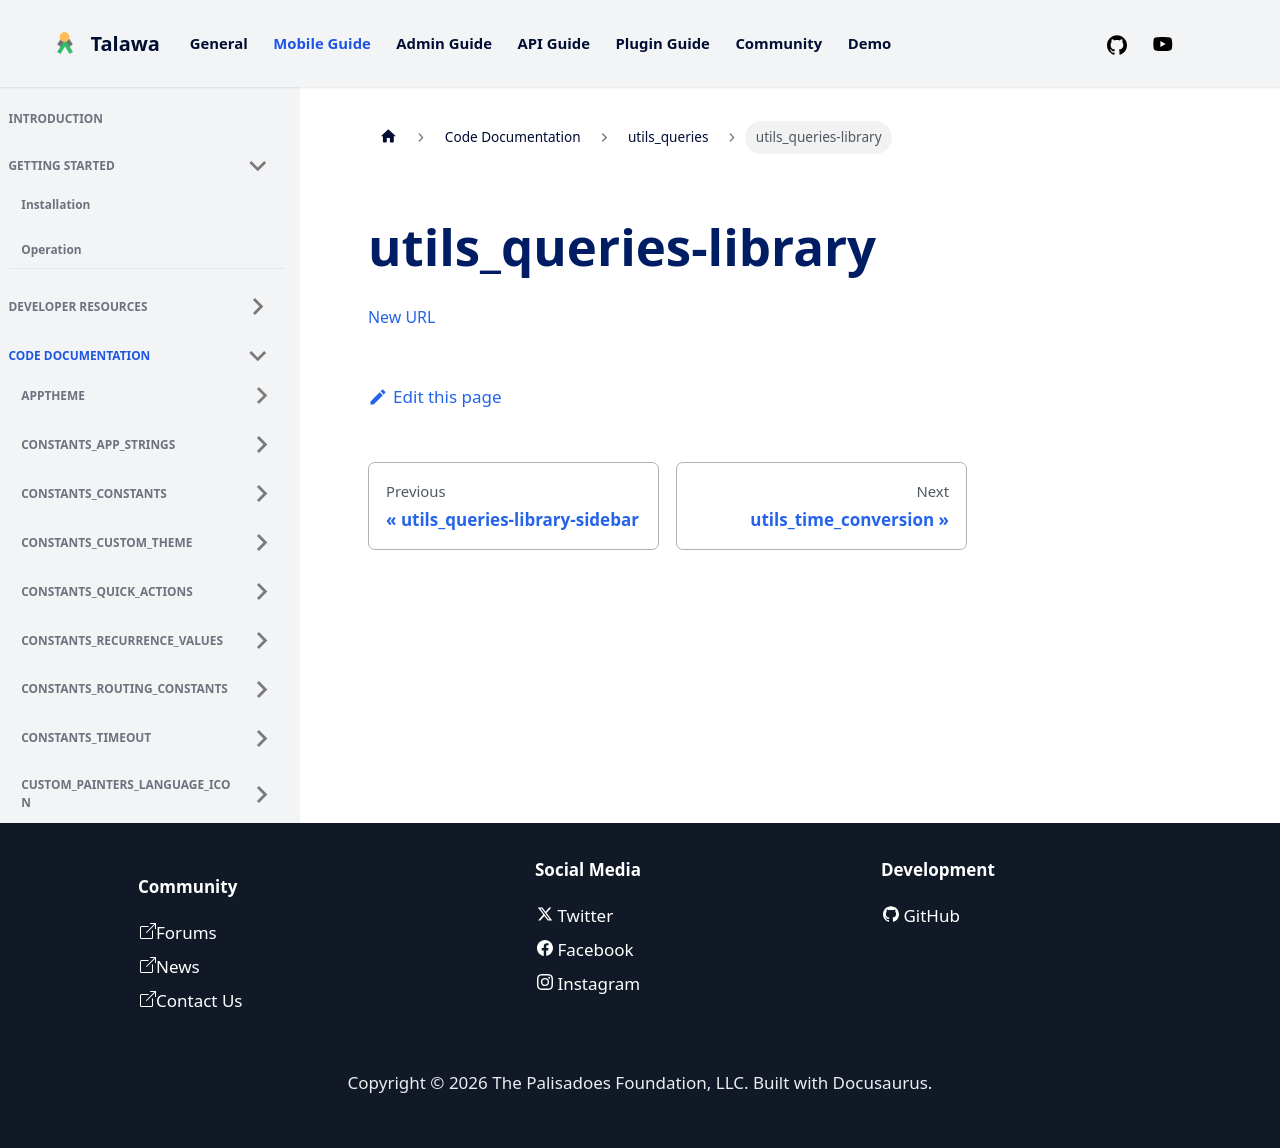

repository: PalisadoesFoundation/talawa · page: docs/auto-docs/utils_queries/utils_queries-library/index.html · generator: docusaurus

[New URL](../utils_queries/)
